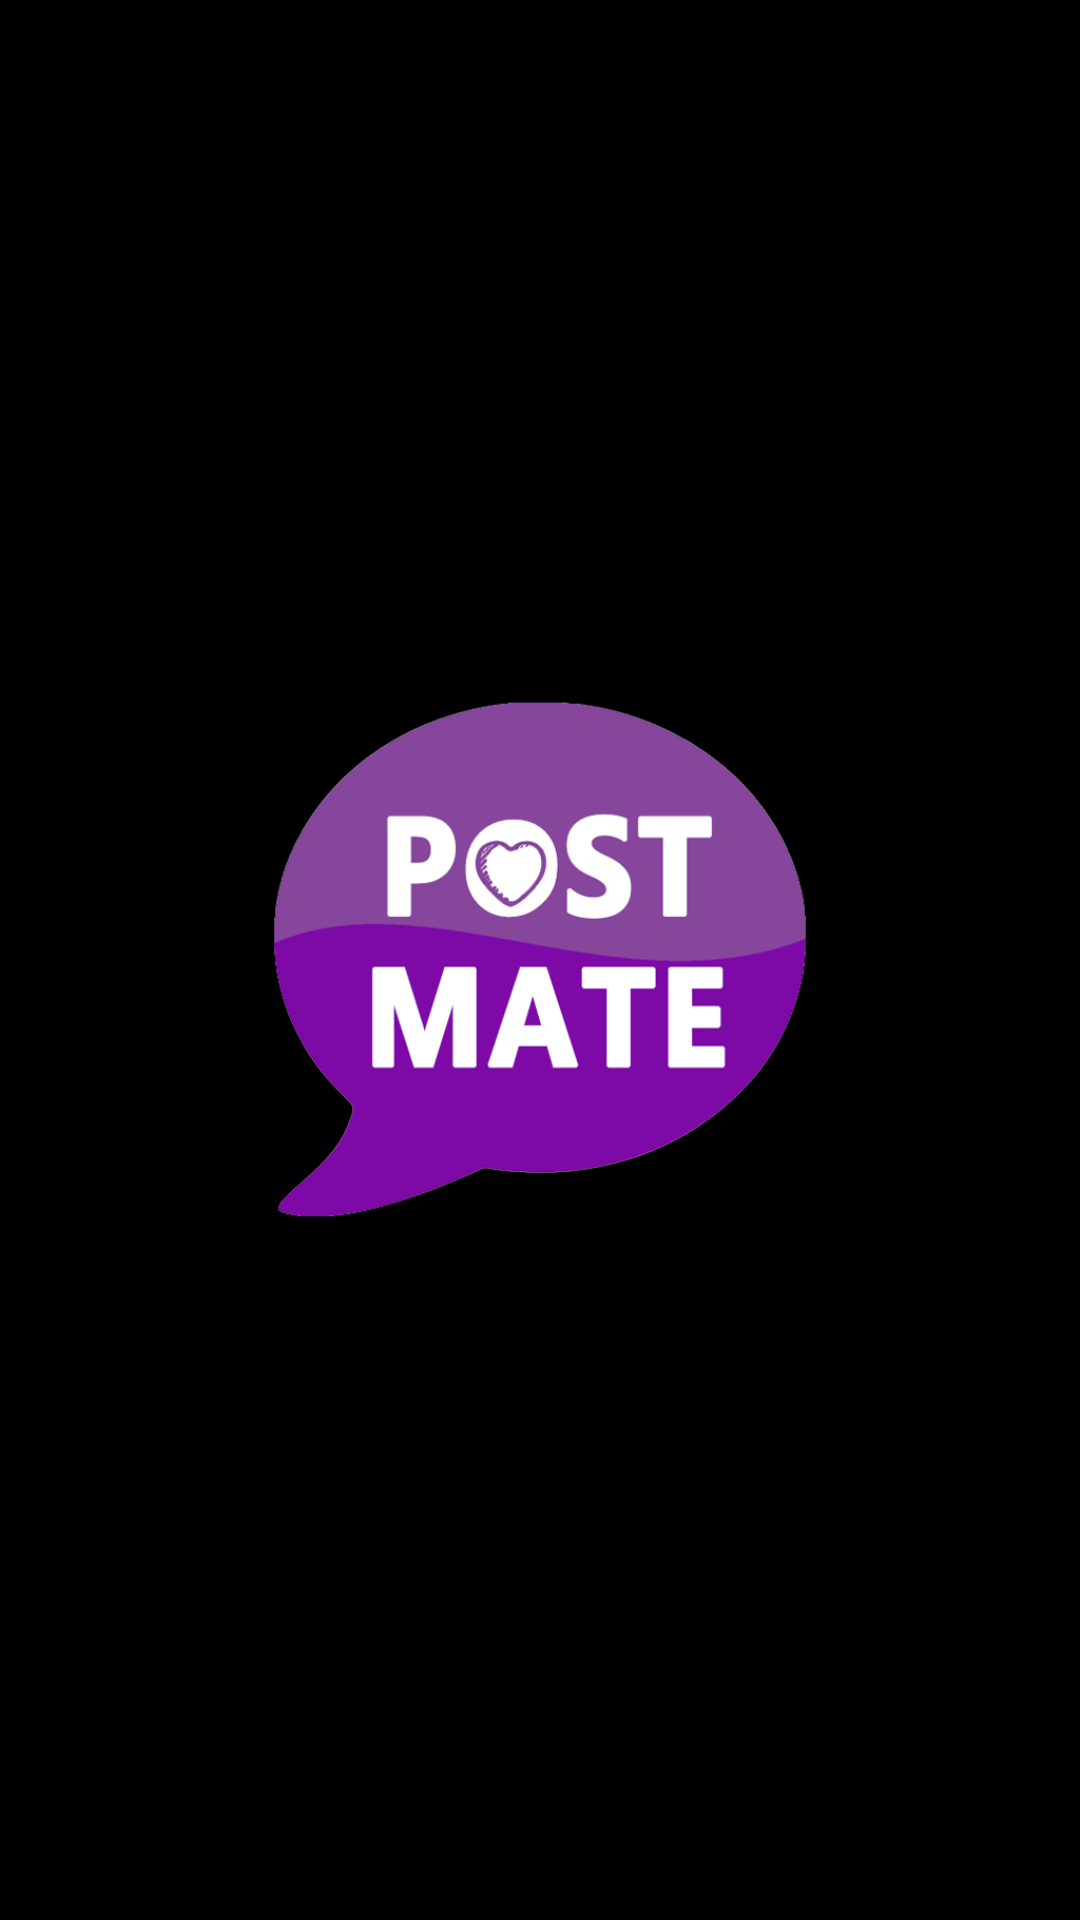

Here is an Android app screen rendered from its layout file. Give the layout XML and the strings, colors and styles it references.
<!-- AndroidManifest.xml: activity theme SplashTheme -->
<!-- res/layout/activity_splash.xml -->
<?xml version="1.0" encoding="utf-8"?>
<FrameLayout xmlns:android="http://schemas.android.com/apk/res/android"
    xmlns:app="http://schemas.android.com/apk/res-auto"
    xmlns:tools="http://schemas.android.com/tools"
    android:layout_width="match_parent"
    android:layout_height="match_parent"
    android:background="@color/black"
    tools:context=".ui.splash.SplashActivity">

    <ImageView
        android:layout_width="180dp"
        android:layout_height="180dp"
        android:src="@drawable/ic_app_logo"
        android:layout_gravity="center"/>

</FrameLayout>
<!-- resources referenced by this layout -->
<resources>
  <color name="black">#000000</color>
  <!-- drawable ic_app_logo: png bitmap (drawable, 70873 bytes) -->
  <style name="SplashTheme" parent="Fullscreen">
          <item name="android:windowBackground">@color/black</item>
      </style>
  <style name="Fullscreen" parent="Theme.AppCompat.Light.NoActionBar">
          <item name="colorPrimary">@color/black</item>
          <item name="colorPrimaryDark">@color/black</item>
          <item name="colorAccent">@color/white</item>
          <item name="android:windowFullscreen">true</item>
      </style>
  <color name="white">#ffffff</color>
</resources>
